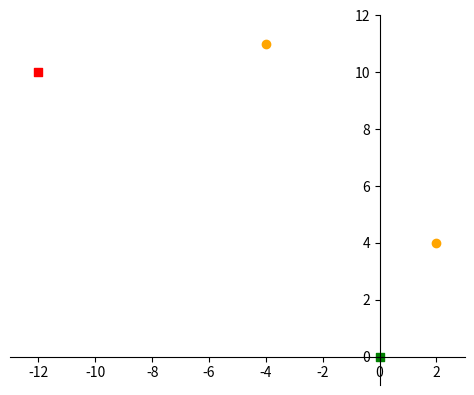

The script that saved this image:
import matplotlib.pyplot as plt
from matplotlib.animation import FuncAnimation
import math

commands = [4,-1,4,-2,4,-2,5,-1,2,-3,7,-2,8]
obstacles = [[2,4],[-4,11]]


directions = [[0, 1], [1, 0], [0, -1], [-1, 0]]
curDirection = 0
start = [0, 0]
maxDistance = 0
path = [[0, 0]]

for command in commands:
    if command < 0:
        if command == -1:
            curDirection = (curDirection + 1) % 4
        elif command == -2:
            curDirection = (curDirection - 1) % 4
    else:
        while command:
            if directions[curDirection][0] == 0:
                if [start[0], start[1] + directions[curDirection][1]] in obstacles:
                    command = 1
                else:
                    start[1] += directions[curDirection][1]
            elif directions[curDirection][1] == 0:
                if [start[0] + directions[curDirection][0], start[1]] in obstacles:
                    command = 1
                else:
                    start[0] += directions[curDirection][0]
            command -= 1
            if start[0] ** 2 + start[1] ** 2 > maxDistance:
                maxDistance = start[0] ** 2 + start[1] ** 2
            path.append(start.copy())

# Extract the obstacles from the wrapper instance
x_obs = [coordinate[0] for coordinate in obstacles]
y_obs = [coordinate[1] for coordinate in obstacles]

x_path = [coordinate[0] for coordinate in path]
y_path = [coordinate[1] for coordinate in path]

fig, ax = plt.subplots()
line_from_origin = None
# Set the limits based on the coordinates
min_x, max_x = min(x_path + x_obs) - 1, max(x_path + x_obs) + 1
min_y, max_y = min(y_path + y_obs) - 1, max(y_path + y_obs) + 1

plt.xlim(min_x, max_x)
plt.ylim(min_y, max_y)
ax.set(xlim=(min_x, max_x), ylim=(min_y, max_y), aspect='equal')
ax.spines['bottom'].set_position('zero')
ax.spines['left'].set_position('zero')
ax.spines['top'].set_visible(False)
ax.spines['right'].set_visible(False)


# Plot the obstacles
plt.scatter(x_obs, y_obs, marker='o', c='orange', label="Obstacles")

# Plot the path
#plt.plot(x_path, y_path, marker='', c='b', label="Path")

# Mark the start and end points
plt.scatter(x_path[0], y_path[0], marker='s', c='g', label="Start")
plt.scatter(x_path[-1], y_path[-1], marker='s', c='r', label="End")

def animate(i):
    global line_from_origin  # Use global variable to keep track of the current line

    ax.clear()  # Clear the axis to redraw everything

    # Redraw obstacles
    plt.scatter(x_obs, y_obs, marker='o', c='orange', label="Obstacles")

    # Redraw the path
    if x_path[i] == x_path[i-1] and y_path[i] == y_path[i-1]:
        plt.plot(x_path[:i + 1], y_path[:i + 1], c="r")
    else:
        plt.plot(x_path[:i+1], y_path[:i+1], c="b")

    # Mark the start and end points
    plt.scatter(x_path[0], y_path[0], marker='s', c='g', label="Start")
    plt.scatter(x_path[-1], y_path[-1], marker='s', c='r', label="End")

    # Draw line from origin to the current point and update it
    if i > 0:
        if line_from_origin is not None:
            line_from_origin.remove()  # Remove the previous line
        line_from_origin, = plt.plot([0, x_path[i]], [0, y_path[i]], c='black')
        line_label = ax.annotate(f"Line length {round(math.sqrt(x_path[i]**2 + y_path[i]**2), 5)}",
                                 xy=(x_path[i], y_path[i]),
                                 xytext=(-20, 20),
                                 textcoords='offset points',
                                 arrowprops=dict(facecolor='black', arrowstyle="->"),
                                 fontsize=10, color='black')



    plt.grid()
    plt.legend()
    plt.xlim(min_x, max_x)
    plt.ylim(min_y, max_y)
    plt.title("Walking Robot Simulation")
    ax.spines['bottom'].set_position('zero')
    ax.spines['left'].set_position('zero')
    ax.spines['top'].set_visible(False)
    ax.spines['right'].set_visible(False)


ani = FuncAnimation(fig, animate, interval=1000)
plt.show()
